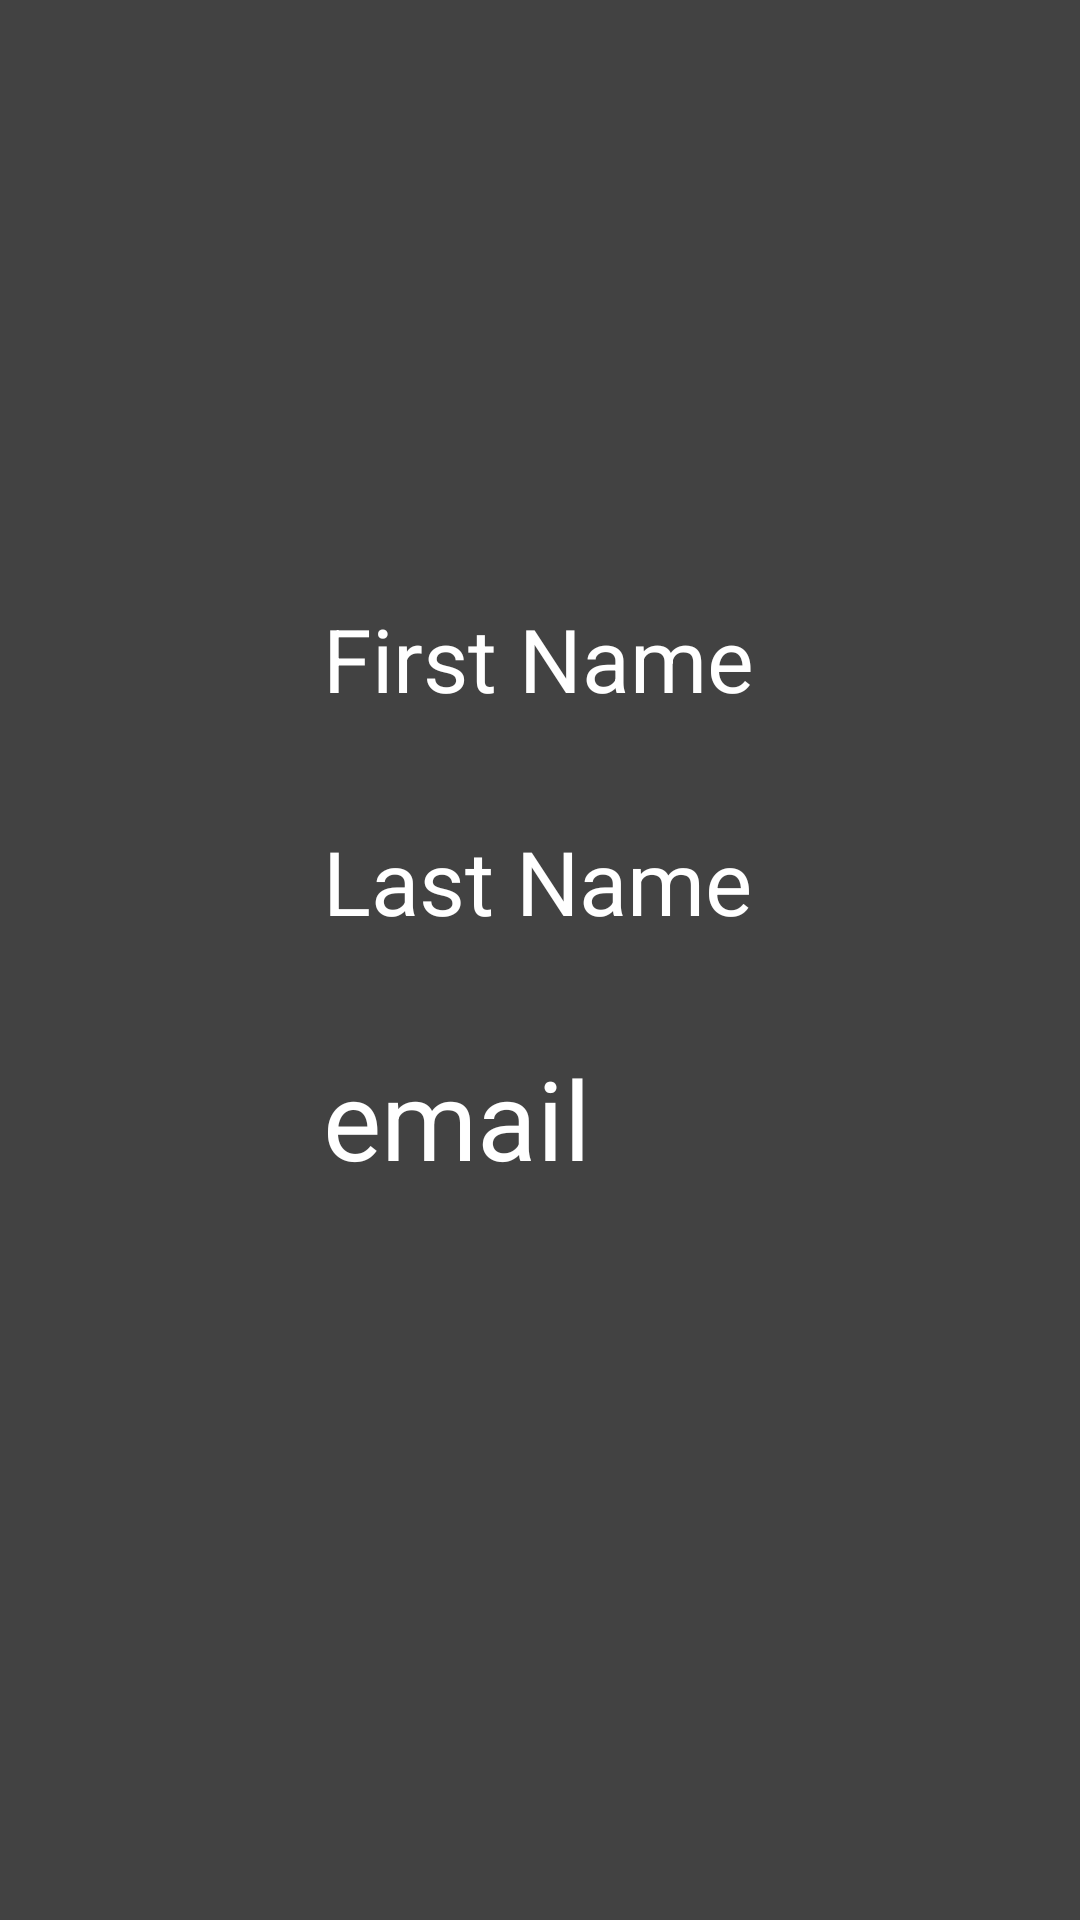

This screen was rendered from an Android layout file. Write that file and the resources it references.
<!-- AndroidManifest.xml: application theme Theme.Bank -->
<!-- res/layout/activity_show_info.xml -->
<?xml version="1.0" encoding="utf-8"?>
<androidx.constraintlayout.widget.ConstraintLayout xmlns:android="http://schemas.android.com/apk/res/android"
    xmlns:app="http://schemas.android.com/apk/res-auto"
    xmlns:tools="http://schemas.android.com/tools"
    android:layout_width="match_parent"
    android:layout_height="match_parent"
    android:background="@color/cardview_dark_background"
    tools:context=".ShowInfo">


    <TextView
        android:id="@+id/myInfo_fname_id"
        android:layout_width="144dp"
        android:layout_height="49dp"
        android:layout_marginStart="133dp"
        android:layout_marginLeft="133dp"
        android:layout_marginTop="200dp"
        android:layout_marginEnd="134dp"
        android:layout_marginRight="134dp"
        android:text="First Name"
        android:autoSizeTextType="uniform"
        android:textColor="#FFFFFF"
        android:textSize="18sp"
        app:layout_constraintEnd_toEndOf="parent"
        app:layout_constraintStart_toStartOf="parent"
        app:layout_constraintTop_toTopOf="parent" />

    <TextView
        android:id="@+id/myInfo_lname_id"
        android:layout_width="144dp"
        android:layout_height="49dp"
        android:layout_marginStart="133dp"
        android:layout_marginLeft="133dp"
        android:layout_marginTop="25dp"
        android:layout_marginEnd="134dp"
        android:layout_marginRight="134dp"
        android:text="Last Name"
        android:autoSizeTextType="uniform"
        android:textColor="#FFFFFF"
        android:textSize="18sp"
        app:layout_constraintEnd_toEndOf="parent"
        app:layout_constraintStart_toStartOf="parent"
        app:layout_constraintTop_toBottomOf="@+id/myInfo_fname_id" />

    <TextView
        android:id="@+id/myInfo_email_id"
        android:layout_width="144dp"
        android:layout_height="49dp"
        android:layout_marginStart="133dp"
        android:layout_marginLeft="133dp"
        android:layout_marginTop="25dp"
        android:layout_marginEnd="134dp"
        android:layout_marginRight="134dp"
        android:text="email"
        android:autoSizeTextType="uniform"
        android:textColor="#FFFFFF"
        android:textSize="18sp"
        app:layout_constraintEnd_toEndOf="parent"
        app:layout_constraintStart_toStartOf="parent"
        app:layout_constraintTop_toBottomOf="@+id/myInfo_lname_id" />

</androidx.constraintlayout.widget.ConstraintLayout>
<!-- resources referenced by this layout -->
<resources>
  <style name="Theme.Bank" parent="Theme.MaterialComponents.DayNight.DarkActionBar">
          
          <item name="colorPrimary">@color/purple_500</item>
          <item name="colorPrimaryVariant">@color/purple_700</item>
          <item name="colorOnPrimary">@color/white</item>
          
          <item name="colorSecondary">@color/teal_200</item>
          <item name="colorSecondaryVariant">@color/teal_700</item>
          <item name="colorOnSecondary">@color/black</item>
          
          <item name="android:statusBarColor" tools:targetApi="l">?attr/colorPrimaryVariant</item>
          
      </style>
  <!-- not gathered from this repository: default colours our renderer supplied (Android Studio template values) -->
  <color name="purple_500">#FF6200EE</color>
  <color name="purple_700">#FF3700B3</color>
  <color name="teal_200">#FF03DAC5</color>
  <color name="teal_700">#FF018786</color>
  <color name="black">#FF000000</color>
  <color name="white">#FFFFFFFF</color>
</resources>
